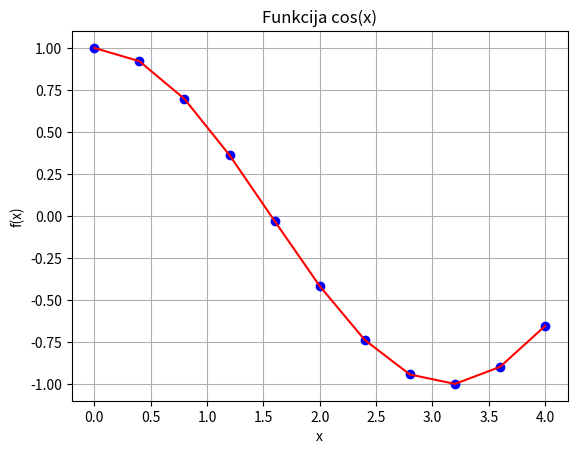

The script that saved this image:
import sys
sys.path.append('/usr/local/anaconda3/lib/python3.6/site-packages')
from numpy import cos, linspace
#print(vars())
x = linspace(0, 4, 11)   # solis=(7-0)/
y = cos(x)
print(vars())


from matplotlib import pyplot as plt
plt.grid()
plt.xlabel('x')
plt.ylabel('f(x)')
plt.title('Funkcija cos(x)')
plt.plot(x, y,'bo' )
plt.plot(x, y, color = "#FF0000")
plt.show()



